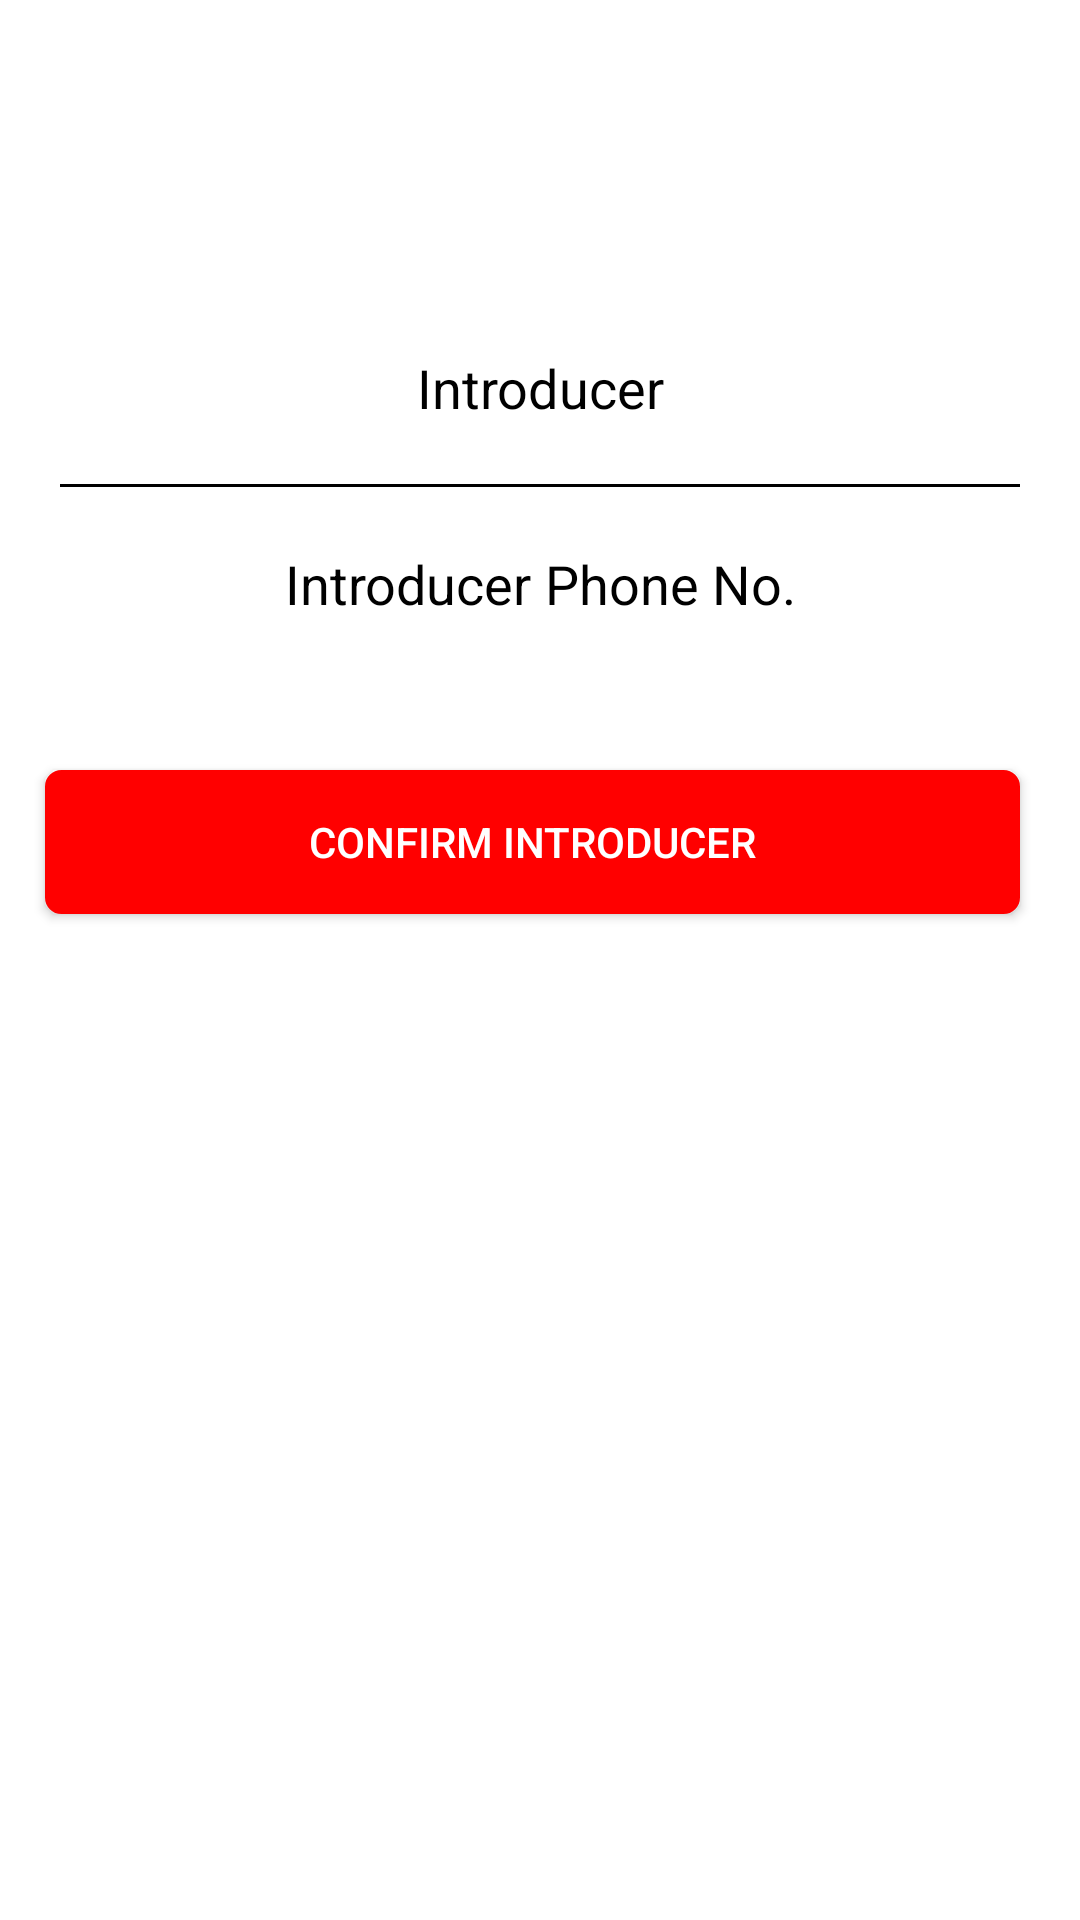

The Android layout XML behind this screen, and the referenced resources:
<!-- AndroidManifest.xml: application theme AppTheme -->
<!-- res/layout/activity_introducer.xml -->
<?xml version="1.0" encoding="utf-8"?>
<LinearLayout xmlns:android="http://schemas.android.com/apk/res/android"
    xmlns:app="http://schemas.android.com/apk/res-auto"
    xmlns:tools="http://schemas.android.com/tools"
    android:layout_width="match_parent"
    android:layout_height="match_parent"
    android:orientation="vertical"
    android:background="#ffff"
   >

    <TextView
        android:layout_width="match_parent"
        android:layout_height="wrap_content"
        android:layout_marginTop="10dp"
        android:text="INTRODUCER"
        android:gravity="center"
        android:textColor="#ffffff"
        android:layout_marginBottom="40dp"
        android:textSize="20dp"/>

    <LinearLayout
        android:layout_width="match_parent"
        android:orientation="vertical"
        android:background="#ffffff"
        android:layout_margin="20dp"
        android:layout_height="wrap_content">

        <EditText
            android:id="@+id/introducer_edtxt"
            android:layout_width="match_parent"
            android:layout_height="wrap_content"
            android:textColorHint="#000000"
            android:gravity="center"
            android:layout_margin="10dp"
            android:inputType="text"
            android:padding="10dp"
            android:background="#ffff"
            android:hint="Introducer"/>

        <View
            android:layout_width="match_parent"
            android:layout_height="1dp"
            android:layout_centerVertical="true"
            android:background="#000000"
            />


        <EditText
            android:id="@+id/introducerphone_edtxt"
            android:layout_width="match_parent"
            android:layout_height="wrap_content"
            android:textColorHint="#000000"
            android:gravity="center"
            android:layout_margin="10dp"
            android:padding="10dp"
            android:inputType="number"
            android:background="#ffffff"
            android:hint="Introducer Phone No."/>

    </LinearLayout>


    <Button
        android:id="@+id/confirm_btn"
        android:layout_width="match_parent"
        android:layout_height="wrap_content"
        android:background="@drawable/btn1"
        android:textColor="#ffff"
        android:layout_marginTop="10dp"
        android:layout_marginBottom="24dp"
        android:padding="12dp"
        android:layout_marginRight="20dp"
        android:layout_below="@+id/forgotxt"
        android:layout_marginLeft="15dp"
        android:text="Confirm Introducer"/>

</LinearLayout>
<!-- resources referenced by this layout -->
<resources>
  <!-- drawable btn1 (drawable) -->
  <?xml version="1.0" encoding="utf-8"?>
  <shape xmlns:android="http://schemas.android.com/apk/res/android">
      <solid android:color="@color/colorPrimary" />
      <corners android:radius="5dp" />
      <stroke
          android:width="1dp"
          android:color="@color/colorPrimary" />
  </shape>
  <style name="AppTheme" parent="Theme.AppCompat.Light.DarkActionBar">
          
          <item name="windowActionBar">false</item>
          <item name="windowNoTitle">true</item>
          <item name="colorPrimary">@color/colorPrimary</item>
          <item name="colorPrimaryDark">@color/colorPrimaryDark</item>
          <item name="colorAccent">@color/colorAccent</item>
      </style>
  <color name="colorPrimary">#ff0000</color>
  <color name="colorPrimaryDark">#282726</color>
  <color name="colorAccent">#cd3333</color>
</resources>
